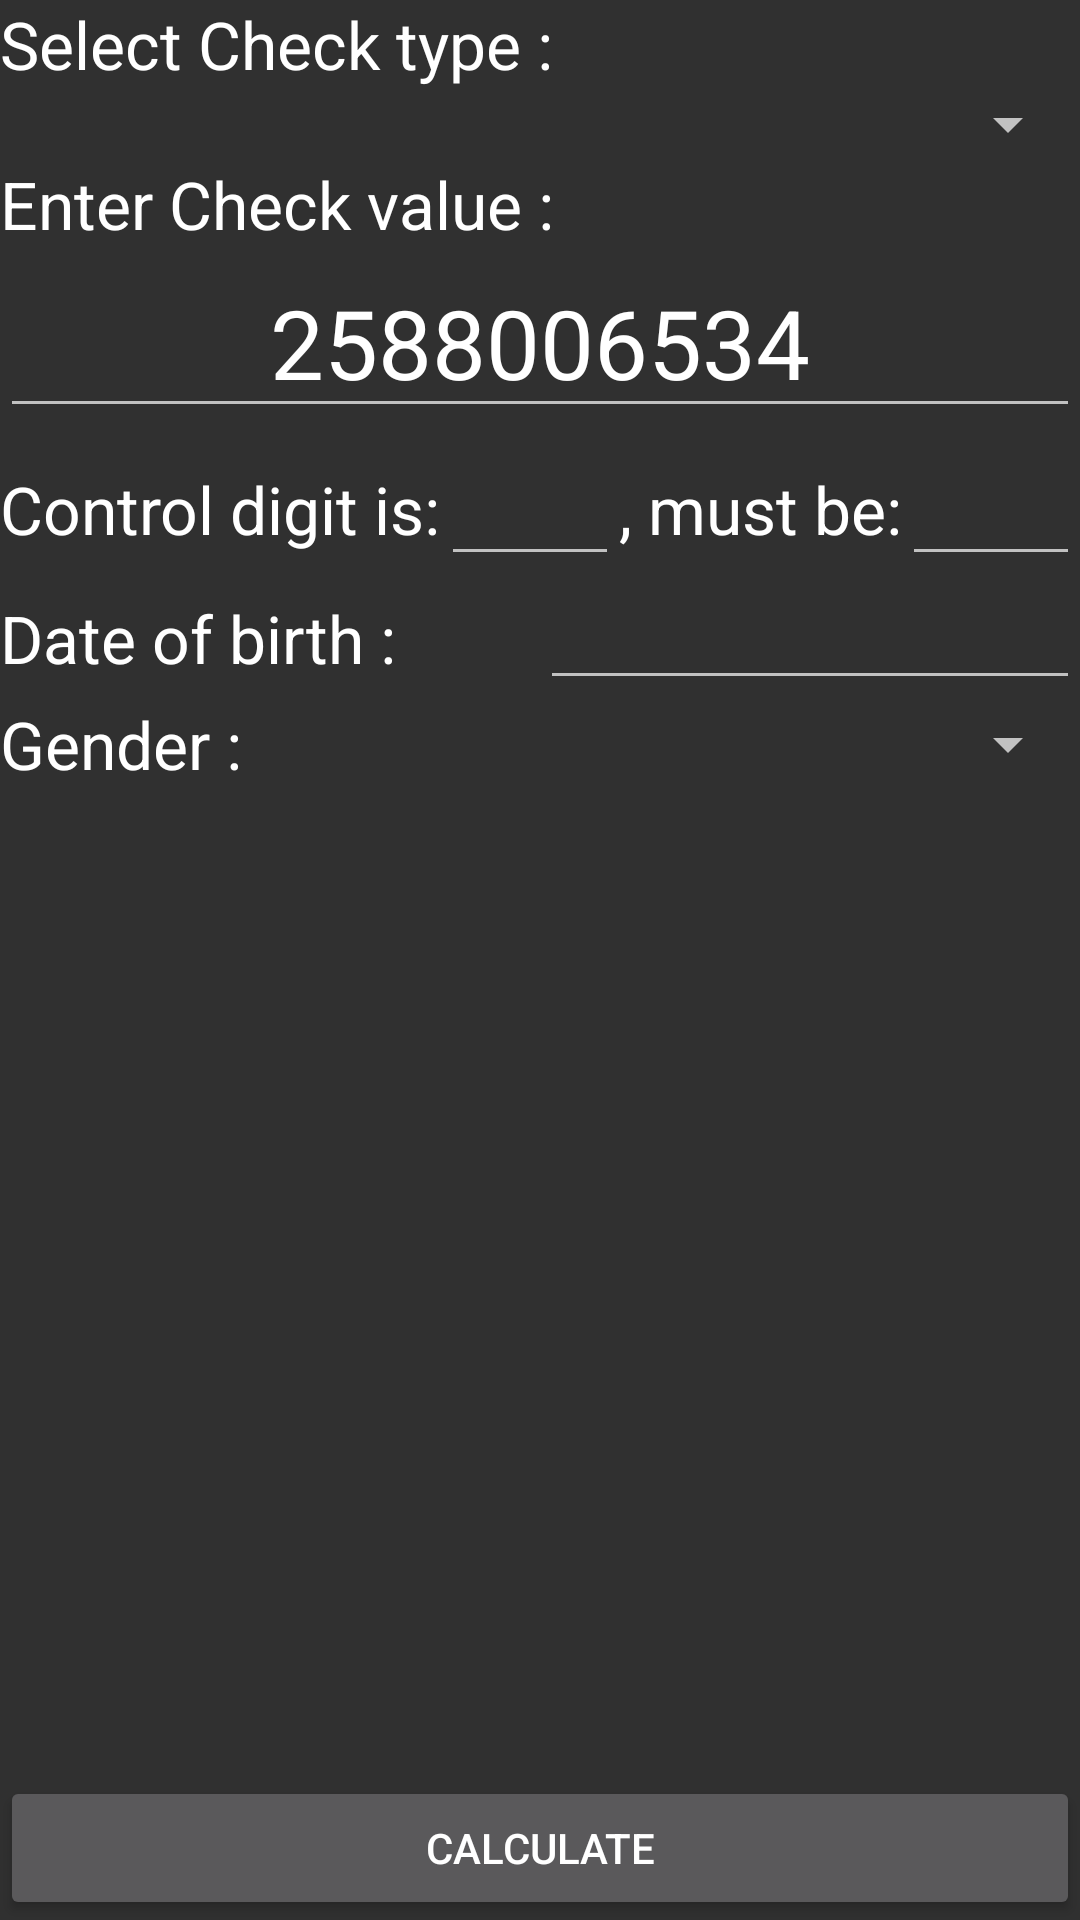

This screen was rendered from an Android layout file. Write that file and the resources it references.
<!-- AndroidManifest.xml: application theme AppTheme -->
<!-- res/layout/activity_main.xml -->
<LinearLayout
    xmlns:android="http://schemas.android.com/apk/res/android"
    android:orientation="vertical"
    android:layout_width="match_parent"
    android:layout_height="match_parent">


    <LinearLayout
        android:orientation="vertical"
        android:layout_width="match_parent"
        android:layout_height="wrap_content">

        <TextView
            android:layout_width="match_parent"
            android:layout_height="wrap_content"
            android:textAppearance="?android:attr/textAppearanceLarge"
            android:text="@string/label_select_checker"
            android:id="@+id/textView" />

        <Spinner android:layout_width="match_parent" android:layout_height="wrap_content"
            android:id="@+id/spinner_code_type" android:layout_weight="1" />

    </LinearLayout>

    <LinearLayout
        android:orientation="vertical"
        android:layout_width="match_parent"
        android:layout_height="wrap_content">


        <TextView
            android:layout_width="match_parent"
            android:layout_height="wrap_content"
            android:textAppearance="?android:attr/textAppearanceLarge"
            android:text="@string/label_check"
            android:id="@+id/textView" />

        <EditText
            android:layout_width="match_parent"
            android:layout_height="wrap_content"
            android:inputType="number"
            android:ems="10"
            android:id="@+id/edit_text_check"
            android:gravity="center"
            android:text="2588006534"
            android:textSize="32dp"
            android:lines="1"
            android:maxLength="10" />


        <LinearLayout
            android:orientation="horizontal"
            android:layout_width="match_parent"
            android:layout_height="wrap_content">

            <TextView
                android:layout_width="wrap_content"
                android:layout_height="wrap_content"
                android:textAppearance="?android:attr/textAppearanceLarge"
                android:text="@string/label_control_is"
                android:id="@+id/textView4" />

            <EditText
                android:layout_width="wrap_content"
                android:layout_height="wrap_content"
                android:id="@+id/edit_text_cntr_real"
                android:layout_weight="1"
                android:textSize="24dp"
                android:maxLength="1" />


            <TextView
                android:layout_width="wrap_content"
                android:layout_height="wrap_content"
                android:textAppearance="?android:attr/textAppearanceLarge"
                android:text="@string/label_control_must"
                android:id="@+id/textView5" />

            <EditText
                android:layout_width="wrap_content"
                android:layout_height="wrap_content"
                android:id="@+id/edit_text_cntr_calc"
                android:layout_weight="1"
                android:textSize="24dp"
                android:maxLength="1" />

        </LinearLayout>


        <LinearLayout
            android:orientation="horizontal"
            android:layout_width="match_parent"
            android:layout_height="wrap_content">

            <TextView
                android:layout_width="match_parent"
                android:layout_height="wrap_content"
                android:textAppearance="?android:attr/textAppearanceLarge"
                android:text="@string/label_date_of_birth"
                android:id="@+id/textView2" android:layout_weight="1" />

            <EditText android:layout_width="match_parent" android:layout_height="wrap_content"
                android:inputType="date" android:ems="10" android:id="@+id/edit_text_birth"
                android:layout_weight="1"
                android:onClick="onclick" />
        </LinearLayout>

        <LinearLayout
            android:orientation="horizontal"
            android:layout_width="match_parent"
            android:layout_height="wrap_content">

            <TextView
                android:layout_width="match_parent"
                android:layout_height="fill_parent"
                android:textAppearance="?android:attr/textAppearanceLarge"
                android:text="@string/label_sex"
                android:id="@+id/textView3" android:layout_weight="1" />

            <Spinner android:layout_width="match_parent" android:layout_height="match_parent"
                android:id="@+id/spinner_gender" android:layout_weight="1" />
        </LinearLayout>


    </LinearLayout>

    <RelativeLayout
        android:layout_width="match_parent"
        android:layout_height="match_parent">

        <Button
            android:layout_width="match_parent"
            android:layout_height="wrap_content"
            android:text="@string/button_calculate"
            android:id="@+id/button"
            android:layout_gravity="center_horizontal|bottom"
            android:layout_alignParentBottom="true"
            android:layout_alignParentLeft="true"
            android:layout_alignParentStart="true"
            android:onClick="onCalculateClick" />
    </RelativeLayout>


</LinearLayout>
<!-- resources referenced by this layout -->
<resources>
  <string name="button_calculate">Calculate</string>
  <string name="label_check">Enter Check value :</string>
  <string name="label_control_is">Control digit is:</string>
  <string name="label_control_must">, must be:</string>
  <string name="label_date_of_birth">Date of birth :</string>
  <string name="label_select_checker">Select Check type :</string>
  <string name="label_sex">Gender :</string>
  <style name="AppTheme" parent="Theme.AppCompat.Light">
            
      </style>
</resources>
